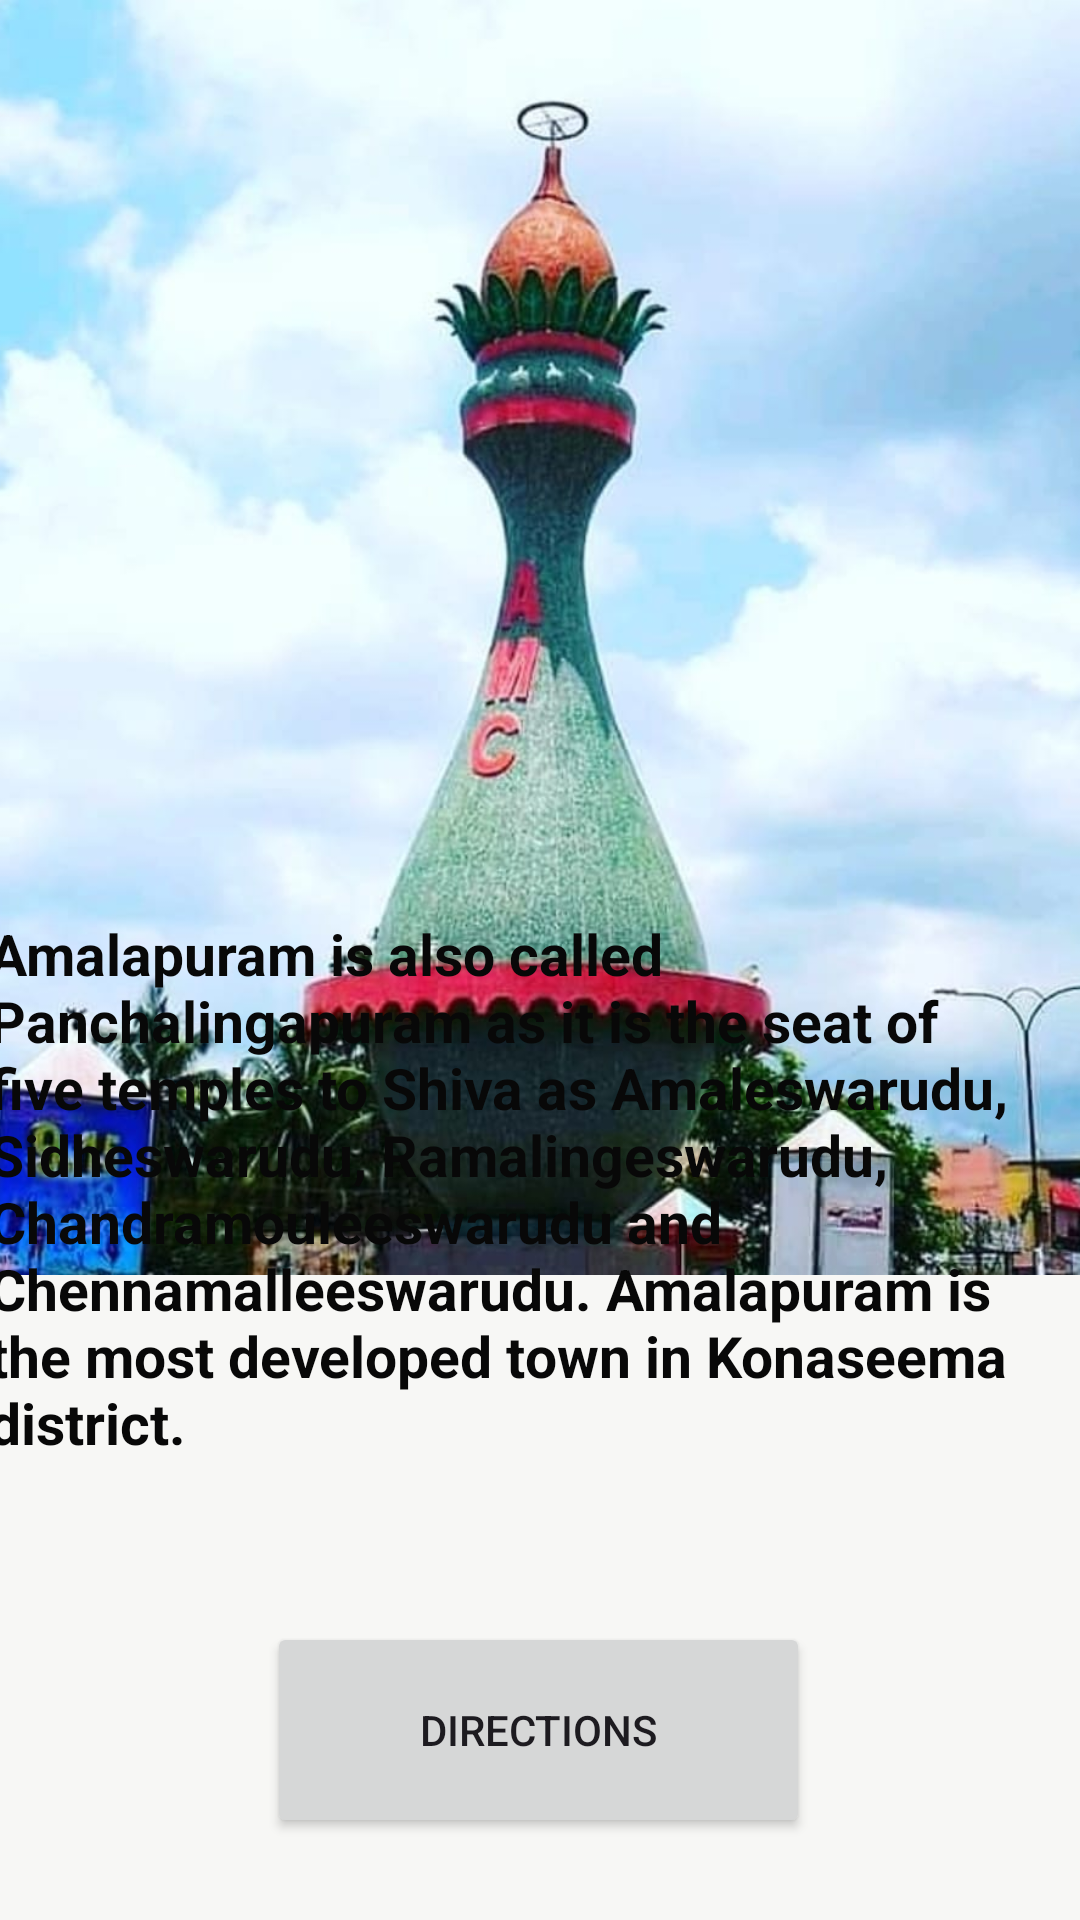

Produce the Android XML layout that renders to this screen, including the resource entries it uses.
<!-- AndroidManifest.xml: application theme Theme.Anveshana -->
<!-- res/layout/activity_amp.xml -->
<?xml version="1.0" encoding="utf-8"?>
<androidx.constraintlayout.widget.ConstraintLayout xmlns:android="http://schemas.android.com/apk/res/android"
    xmlns:app="http://schemas.android.com/apk/res-auto"
    xmlns:tools="http://schemas.android.com/tools"
    android:layout_width="match_parent"
    android:layout_height="match_parent"
    android:background="#f7f7f5"
    tools:context=".amp">

    <ImageView
        android:id="@+id/imageView25"
        android:layout_width="484dp"
        android:layout_height="425dp"
        android:src="@drawable/amala"
        app:layout_constraintBottom_toBottomOf="parent"
        app:layout_constraintEnd_toEndOf="parent"
        app:layout_constraintHorizontal_bias="0.503"
        app:layout_constraintStart_toStartOf="parent"
        app:layout_constraintTop_toTopOf="parent"
        app:layout_constraintVertical_bias="0.0"
        app:srcCompat="@drawable/amala"
        tools:srcCompat="@drawable/amala" />

    <TextView
        android:id="@+id/textView"
        android:layout_width="368dp"
        android:layout_height="301dp"
        android:text="Amalapuram is also called Panchalingapuram as it is the seat of five temples to Shiva as Amaleswarudu, Sidheswarudu, Ramalingeswarudu, Chandramouleeswarudu and Chennamalleeswarudu. Amalapuram is the most developed town in Konaseema district."
        android:textColor="#080808"
        android:textSize="19dp"
        android:textStyle="bold"
        app:layout_constraintBottom_toBottomOf="parent"
        app:layout_constraintEnd_toEndOf="parent"
        app:layout_constraintStart_toStartOf="parent"
        app:layout_constraintTop_toTopOf="parent"
        app:layout_constraintVertical_bias="0.9" />

    <Button
        android:id="@+id/button25"
        android:layout_width="181dp"
        android:layout_height="72dp"
        android:text="Directions"
        app:layout_constraintBottom_toBottomOf="parent"
        app:layout_constraintEnd_toEndOf="parent"
        app:layout_constraintHorizontal_bias="0.497"
        app:layout_constraintStart_toStartOf="parent"
        app:layout_constraintTop_toTopOf="parent"
        app:layout_constraintVertical_bias="0.952" />
</androidx.constraintlayout.widget.ConstraintLayout>
<!-- resources referenced by this layout -->
<resources>
  <!-- drawable amala: jpg bitmap (drawable-200dpi, 80025 bytes) -->
  <style name="Theme.Anveshana" parent="Base.Theme.Anveshana" />
  <style name="Base.Theme.Anveshana" parent="Theme.Material3.DayNight.NoActionBar">
          
          
      </style>
</resources>
